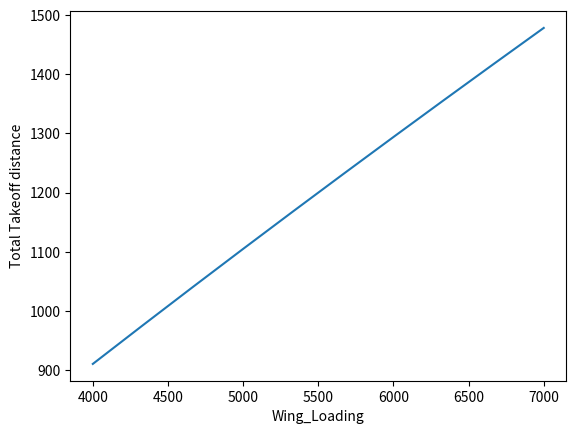

Write Python code to recreate this figure.
import numpy as np
import matplotlib.pyplot as plt

acceleration_due_to_gravity=9.8
density=1.225
Clmax=2.26
# thrust_weight=0.5
coefficient_friction=0.04
flap_deflection=4.525*(10**-5)
mass=67400
height_above_the_ground=3.79
wingspan=75
n=2.3 #load_factor
cd0=0.02
k1=0.02
aspect_ratio=5.92
Cl=0.1
E=0.9
N=1
hf=35

import math
def velocity_stall(wing_loading,density,CLmax):
    return math.sqrt((2*wing_loading)/(density*CLmax))

def KT(Thrust_wieght,coefficient_of_friction):
    return (Thrust_wieght-coefficient_of_friction)

def delCd0_1(Wing_loading,Flap_Deflection,m):
    return Wing_loading*Flap_Deflection*(m**-0.215)

def induced_drag(hieght_above_ground,wingspan):
    return ((16*hieght_above_ground/wingspan)**2)/(1+(16*hieght_above_ground/wingspan)**2)

def A_Compenent(density,wing_loading,Cd0,delCd0,k1,G,AR,E,Cl,coefficient_of_friction):
    return -density/(2*wing_loading)*(Cd0+delCd0+(k1+(G/(math.pi*E*AR)))*Cl**2-(coefficient_of_friction*Cl))

def ground_roll(A_component,KT,N,Vlo):
    V=1/(2*acceleration_due_to_gravity*A_component)
    B=math.log(1+((A_component/KT)*(Vlo**2)))
    C=(N*Vlo)
    return (V*B)+C

def Range_of_Aircraft(V_stall,g,n):
    return ((1.15*V_stall)**2)/(g*(n-1))

def theta(Hob,Range):
    return math.acos(1-(Hob/Range))*57.68

def rotation_phase(Range,theta):
    return Range*math.sin(theta/57.68)

TTL=[]
Wingloading=np.linspace(4000,7000,10)
T_W=np.linspace(0.3,0.31,10)

for loading,tw in zip(Wingloading,T_W):
    v_stall=velocity_stall(loading,density,Clmax)
    V_Lift_off=velocity_stall(loading,density,Clmax)*1.1
    KT1=(KT(tw,coefficient_friction))
    delCd0=(delCd0_1(loading,flap_deflection,mass))
    G=induced_drag(height_above_the_ground,wingspan)
    A=(A_Compenent(density,loading,cd0,delCd0,k1,G,aspect_ratio,E,Cl,coefficient_friction))
    ground_roll1=ground_roll(A,KT1,N,V_Lift_off)
    range_1=Range_of_Aircraft(v_stall,acceleration_due_to_gravity,n)
    theta_ob=(theta(hf,range_1))
    rotation_phase1=rotation_phase(range_1,theta_ob)
    total_takeoff_length=ground_roll1+rotation_phase1
    TTL.append(total_takeoff_length)

print(TTL)
plt.plot(Wingloading,TTL)
plt.xlabel("Wing_Loading")
plt.ylabel("Total Takeoff distance")
plt.show()